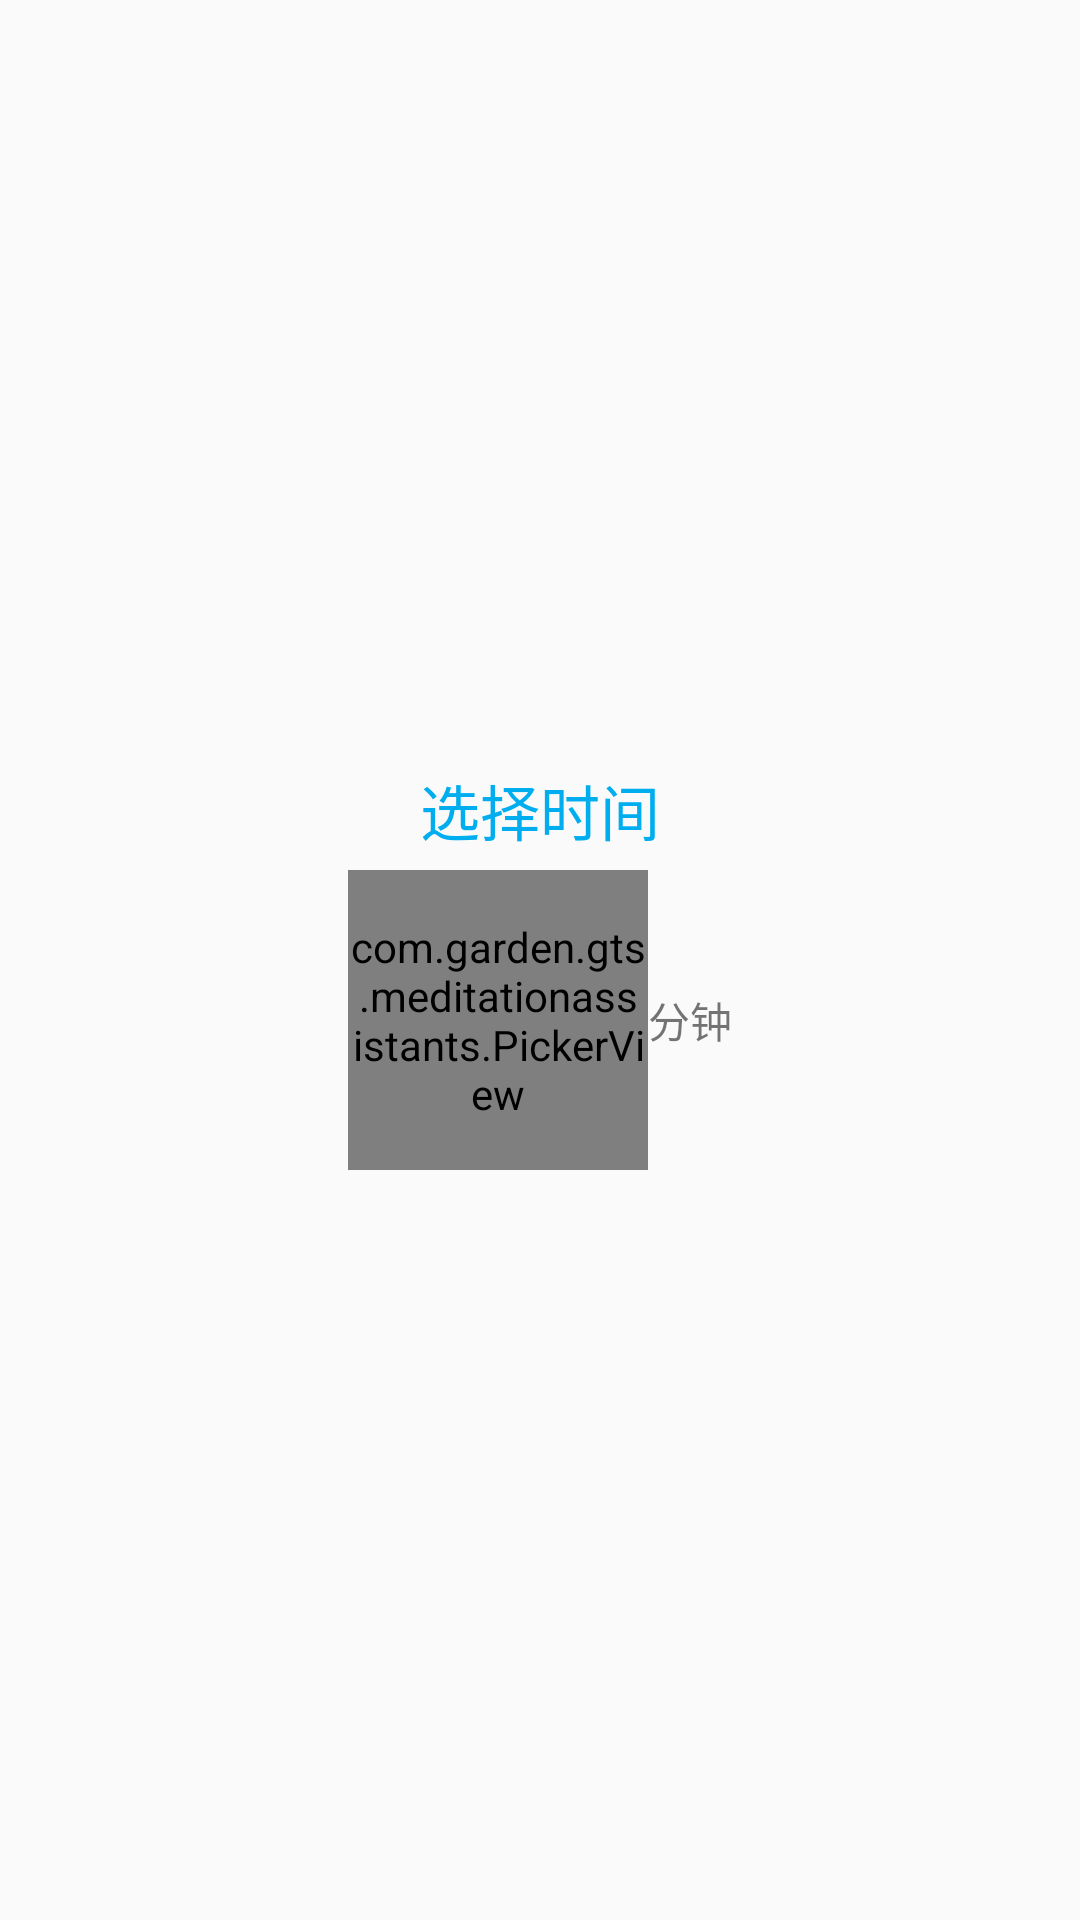

Reconstruct the res/layout file that produces this screen, plus the resources it refers to.
<!-- AndroidManifest.xml: application theme AppTheme -->
<!-- res/layout/custom_dialog.xml -->
<?xml version="1.0" encoding="utf-8"?>
<FrameLayout xmlns:android="http://schemas.android.com/apk/res/android"
    android:layout_width="match_parent"
    android:layout_height="match_parent"
    android:clickable="true"
    android:orientation="vertical"
    android:padding="10sp"
    android:id="@+id/outLayout">

    <LinearLayout
        android:id="@+id/customDialog"
        android:layout_width="match_parent"
        android:layout_height="wrap_content"
        android:layout_gravity="center"
        android:orientation="vertical">

        <TextView
            android:layout_width="match_parent"
            android:layout_height="40sp"
            android:gravity="center"
            android:text="选择时间"
            android:textColor="#00aeef"
            android:textSize="20sp"
            android:id="@+id/titleText"/>

        <LinearLayout
            android:id="@+id/content"
            android:layout_width="match_parent"
            android:layout_height="wrap_content"
            android:gravity="center"
            android:orientation="horizontal">

            <com.garden.gts.meditationassistants.PickerView
                android:id="@+id/picker"
                android:layout_width="100sp"
                android:layout_height="100sp"/>

            <TextView
                android:layout_width="wrap_content"
                android:layout_height="wrap_content"
                android:layout_gravity="center_vertical"
                android:text="分钟"
                android:id="@+id/units"/>
        </LinearLayout>
    </LinearLayout>
</FrameLayout>
<!-- resources referenced by this layout -->
<resources>
  <style name="AppTheme" parent="Theme.AppCompat.Light.DarkActionBar">
          
          <item name="colorPrimary">@color/colorPrimary</item>
          <item name="colorPrimaryDark">@color/colorPrimaryDark</item>
          <item name="colorAccent">@color/colorAccent</item>
          <item name="windowNoTitle">true</item>
      </style>
  <color name="colorPrimary">#3F51B5</color>
  <color name="colorPrimaryDark">#303F9F</color>
  <color name="colorAccent">#ff4075</color>
</resources>
